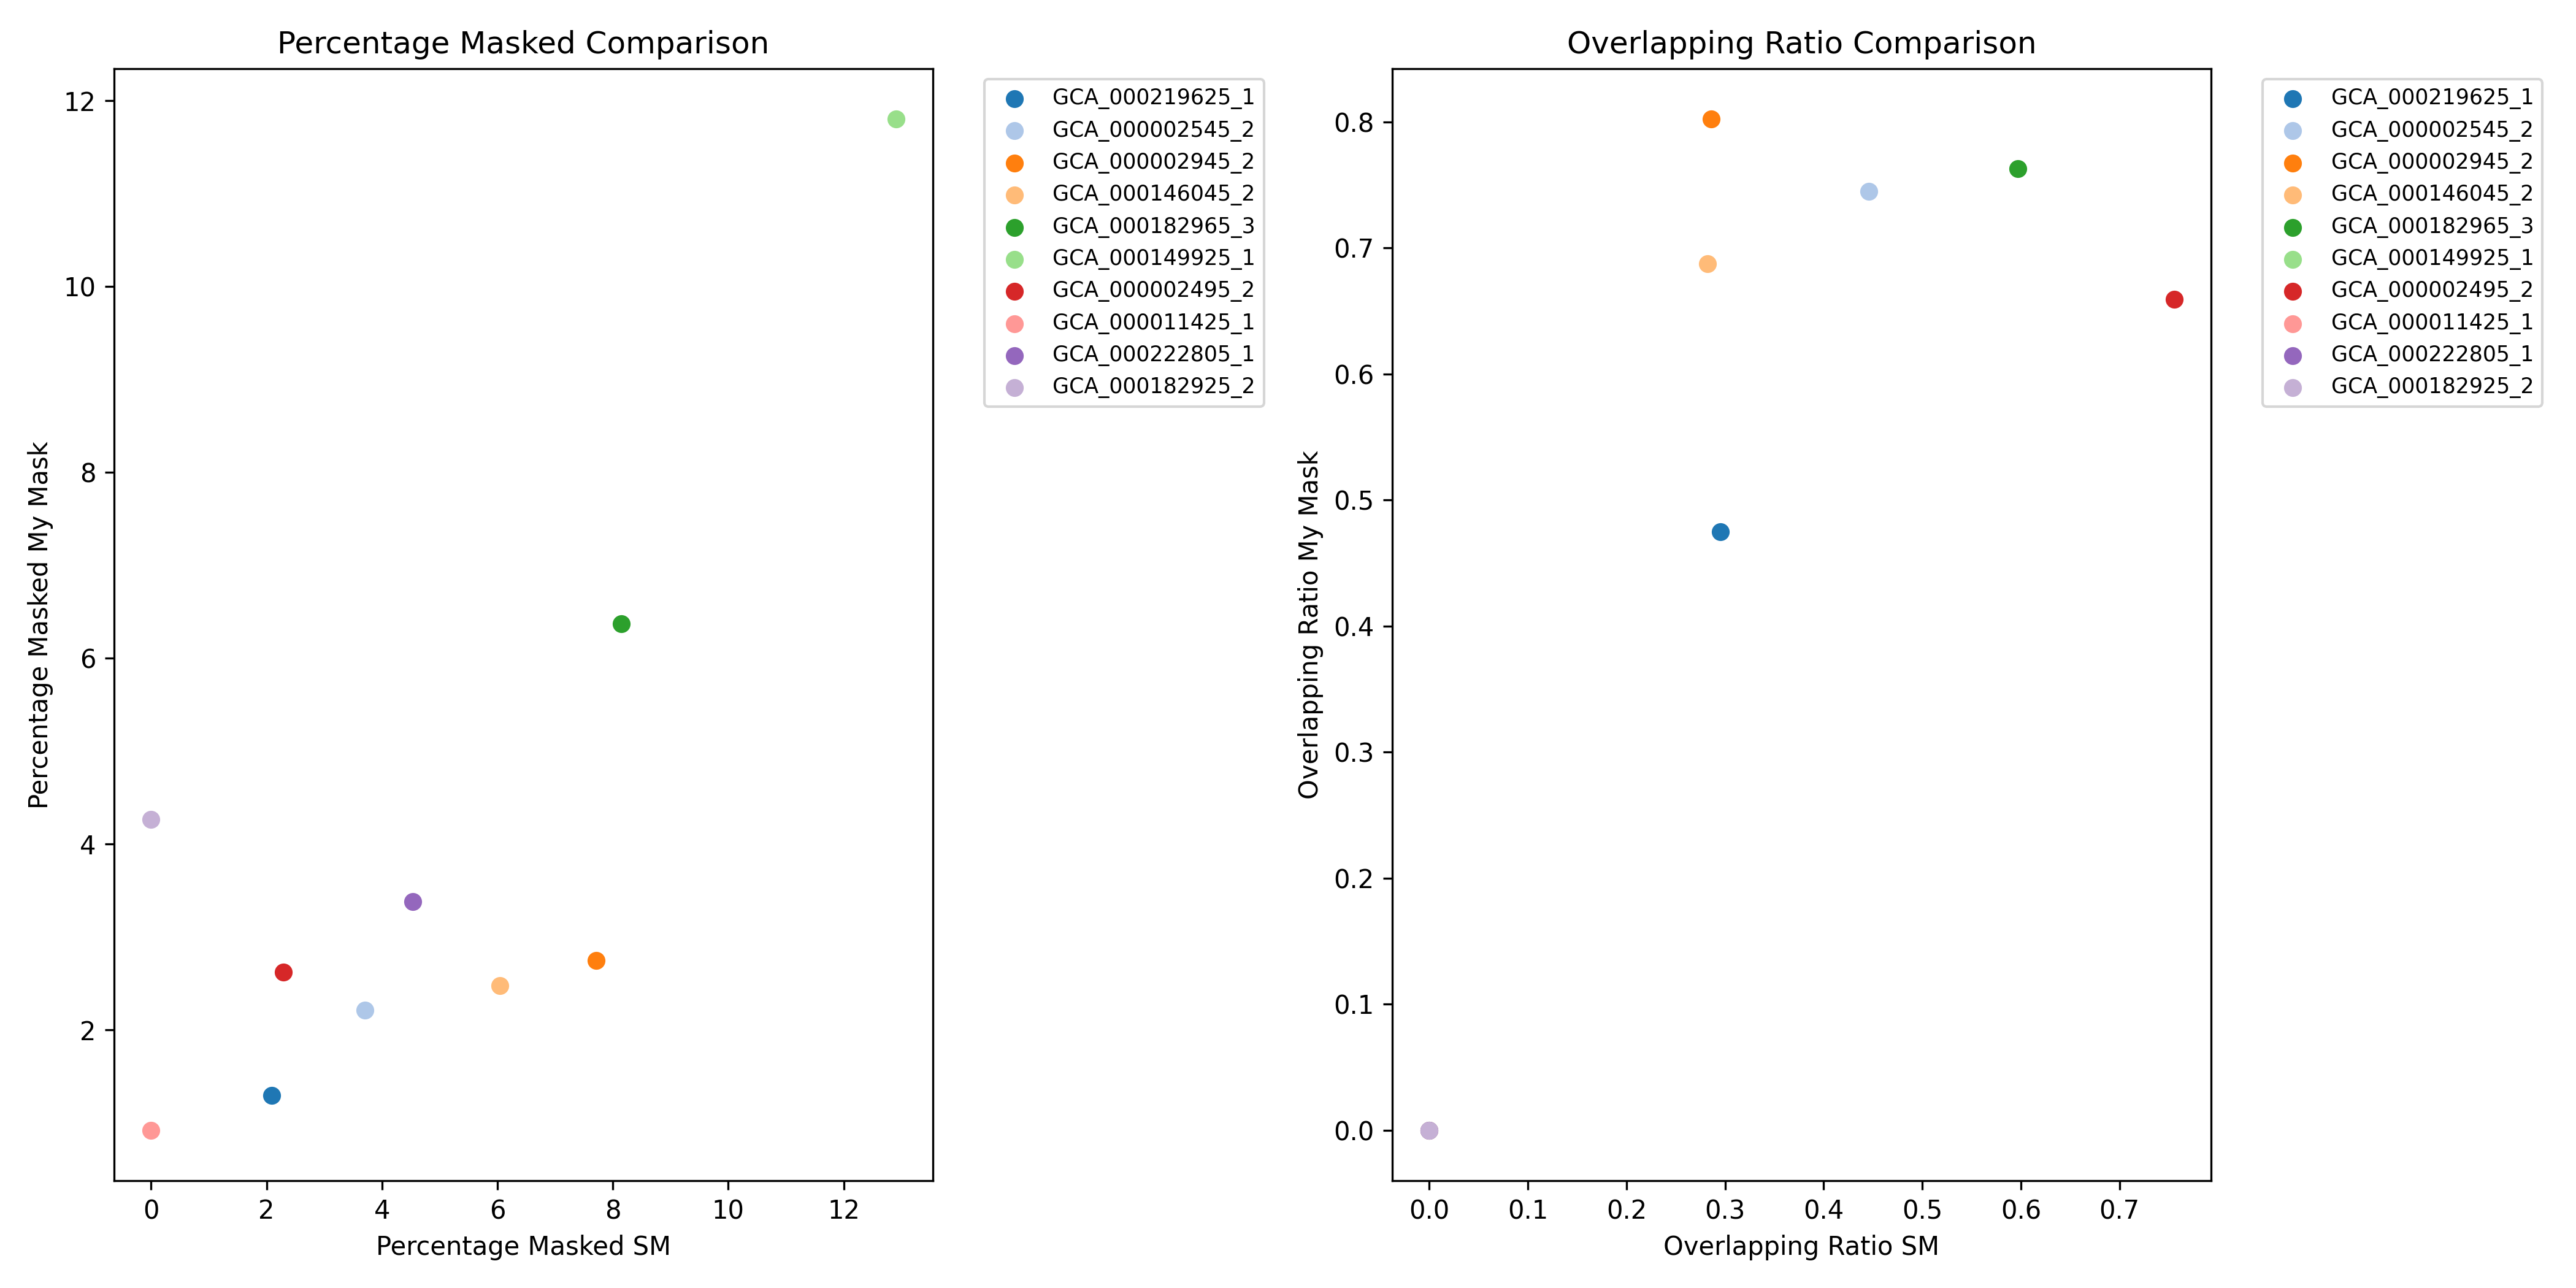

The file beside this chart, header and first rows:
Genome File	Percentage Masked SM	Percentage Masked My Mask	Overlapping Ratio SM	Overlapping Ratio My Mask
GCA_000219625_1.cleaned.fasta	2.087	1.297	0.2953	0.4751
GCA_000002545_2.cleaned.fasta	3.703	2.215	0.4456	0.7449
GCA_000002945_2.cleaned.fasta	7.715	2.749	0.2858	0.8022
GCA_000146045_2.cleaned.fasta	6.041	2.476	0.2818	0.6878
GCA_000182965_3.cleaned.fasta	8.149	6.374	0.597	0.7632
GCA_000149925_1.cleaned.fasta	12.9	11.8	0.0	0.0
GCA_000002495_2.cleaned.fasta	2.29	2.623	0.7553	0.6595
GCA_000011425_1.cleaned.fasta	0.0	0.9204	0.0	0.0
GCA_000222805_1.cleaned.fasta	4.536	3.382	0.0	0.0
GCA_000182925_2.cleaned.fasta	0.0	4.263	0.0	0.0
